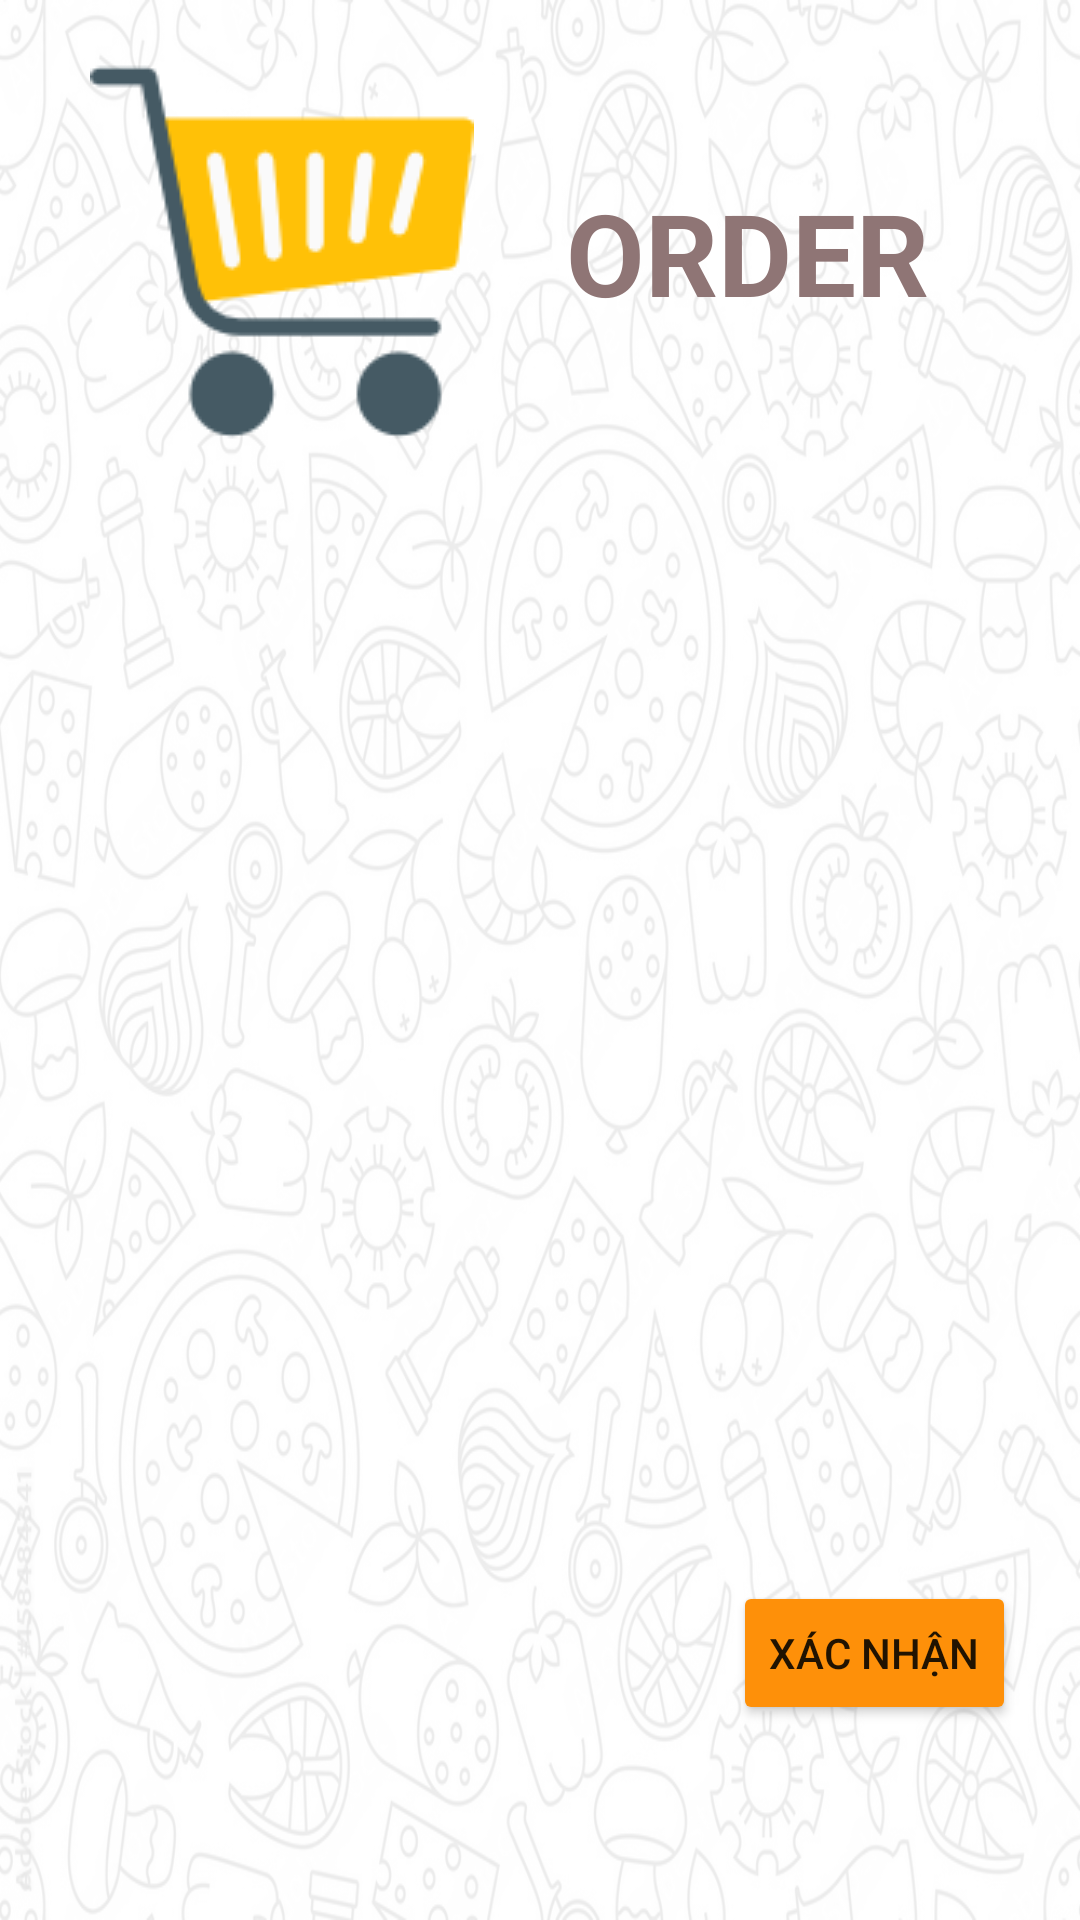

Reconstruct the res/layout file that produces this screen, plus the resources it refers to.
<!-- AndroidManifest.xml: application theme Theme.FastFood -->
<!-- res/layout/khach_hang_gio_hang.xml -->
<?xml version="1.0" encoding="utf-8"?>
<androidx.constraintlayout.widget.ConstraintLayout xmlns:android="http://schemas.android.com/apk/res/android"
    xmlns:app="http://schemas.android.com/apk/res-auto"
    xmlns:tools="http://schemas.android.com/tools"
    android:layout_width="match_parent"
    android:layout_height="match_parent"
    tools:context=".ui.GioHang.GioHangKhachHang">

    <ImageView
        android:layout_width="match_parent"
        android:layout_height="match_parent"
        android:alpha="0.1"
        android:background="@drawable/backgoundmain" />

    <LinearLayout
        android:layout_width="match_parent"
        android:layout_height="match_parent"
        android:layout_marginHorizontal="20dp"
        android:orientation="vertical">

        <LinearLayout
            android:layout_width="match_parent"
            android:layout_height="wrap_content"
            android:layout_marginTop="10dp"
            android:orientation="horizontal">

            <ImageView
                android:layout_width="wrap_content"
                android:layout_height="wrap_content"
                android:layout_marginVertical="10dp"
                android:layout_marginStart="10dp"
                android:src="@drawable/newgiohang" />

            <TextView
                android:layout_width="match_parent"
                android:layout_height="wrap_content"
                android:layout_gravity="center"
                android:gravity="center"
                android:text="ORDER"
                android:textColor="#8F7575"
                android:textSize="38dp"
                android:textStyle="bold" />
        </LinearLayout>
        <TextView
            android:layout_width="match_parent"
            android:layout_height="wrap_content"
            android:id="@+id/gio_hang_tv_tenBan"
            android:gravity="center"
            android:textSize="26dp"
            android:textStyle="bold"/>

        <ListView
            android:id="@+id/gio_hang_lv"
            android:layout_width="match_parent"
            android:layout_height="match_parent"
            android:divider="@android:color/transparent"
            android:dividerHeight="10dp" />
    </LinearLayout>

    <Button
        android:id="@+id/gio_hang_btn_add"
        android:layout_width="wrap_content"
        android:layout_height="wrap_content"
        android:text="Xác Nhận"
        app:backgroundTint="#FE9009"
        app:layout_constraintBottom_toBottomOf="parent"
        app:layout_constraintEnd_toEndOf="parent"
        app:layout_constraintHorizontal_bias="0.92"
        app:layout_constraintStart_toStartOf="parent"
        app:layout_constraintTop_toTopOf="parent"
        app:layout_constraintVertical_bias="0.89" />
</androidx.constraintlayout.widget.ConstraintLayout>
<!-- resources referenced by this layout -->
<resources>
  <!-- drawable backgoundmain: png bitmap (drawable-v24, 815256 bytes) -->
  <!-- drawable newgiohang: png bitmap (drawable-v24, 3659 bytes) -->
  <style name="Theme.FastFood" parent="Theme.MaterialComponents.DayNight.DarkActionBar">
          
          <item name="colorPrimary">@color/purple_500</item>
          <item name="colorPrimaryVariant">@color/purple_700</item>
          <item name="colorOnPrimary">@color/white</item>
          
          <item name="colorSecondary">@color/teal_200</item>
          <item name="colorSecondaryVariant">@color/teal_700</item>
          <item name="colorOnSecondary">@color/black</item>
          
          <item name="android:statusBarColor" tools:targetApi="l">?attr/colorPrimaryVariant</item>
          
      </style>
  <color name="purple_500">#FF6200EE</color>
  <color name="purple_700">#FF3700B3</color>
  <color name="white">#FFFFFFFF</color>
  <color name="teal_200">#FF03DAC5</color>
  <color name="teal_700">#FF018786</color>
  <color name="black">#FF000000</color>
</resources>
